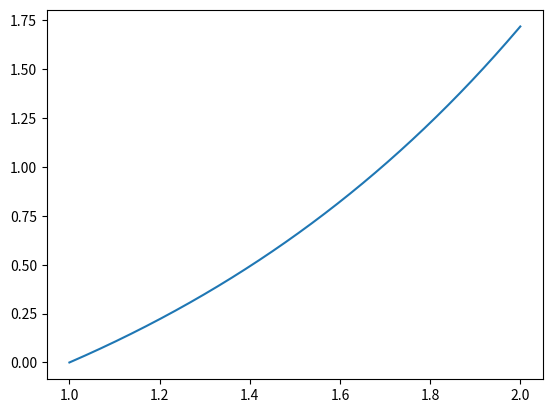

Generate this figure with matplotlib:
"""A module for computing Heun functions via the BGT method"""
import time
import numpy as np
from scipy.linalg import solve_triangular
from matplotlib import pyplot as plt

N = 1000
IDENTITY_MATRIX = np.identity(N)
BUFFER = 1e-9
V = np.zeros(N, dtype=complex)
V[0] = 1


def first_derivative_coeff(z_range: np.ndarray, a: float, gamma: float, delta: float, epsilon: float) -> np.ndarray:
    """The coefficient of the first derivative in the Heun equation"""
    return gamma/z_range + delta/(z_range - 1) + epsilon/(z_range - a)


def second_derivative_coeff(z_range: np.ndarray, a: float, q: float, alpha: float, beta: float) -> np.ndarray:
    """The coefficient of the zeroth derivative in the Heun equation"""
    return (alpha * beta * z_range - q) / (z_range * (z_range - 1) * (z_range - a))


def weight_func(z_range, a, gamma, delta, epsilon):
    """The factor in the integrand of J(z) which precedes X(z)"""
    return (z_range**gamma) * ((z_range - 1)**delta) * ((a - z_range)**epsilon) * np.exp(z_range)


def kernel_1(X, Y, delta_z) -> np.ndarray:
    """Returns an array which is the matrix form of K_1"""
    integrand = X * Y
    consecutive_integrals = 0.5*(integrand[0:N-1] + integrand[1:N])
    consecutive_integrals = np.insert(consecutive_integrals, 0, 0, axis=0)

    cumulative_sums = np.cumsum(consecutive_integrals)

    kx, ky = np.meshgrid(cumulative_sums, cumulative_sums, sparse=False)
    kernel = kx - ky

    prefactor, _ = np.meshgrid(Y, Y, sparse=False)

    kernel = kernel/prefactor

    kernel = 1 + delta_z*kernel
    return kernel


def kernel_2(X, Q) -> np.ndarray:
    """Returns an array which is the matrix form of K_2"""
    kernel = np.zeros((N, N), dtype=complex)

    # Can we vectorise this?
    for i in range(N):
        kernel[i] = np.real(np.exp(-z)*np.exp(z[i])*X + Q)

    return kernel


def kernel(subscript: int, X, Y, Q, delta_z) -> np.ndarray:
    """Returns either K_1 or K_2 depending on the value of K_number.
    Returns the zero matrix if there is no K matrix associated with K_number"""
    if subscript == 1:
        return kernel_1(X, Y, delta_z)

    if subscript == 2:
        return kernel_2(X, Q)

    return np.zeros((N, N))


def greens_func(G_number: int, X: np.ndarray, Y: np.ndarray, Q: np.ndarray, delta_z: float) -> np.ndarray:
    """Returns the G_1 or G_2 matrix, depending on K_number, as defined in the BGT method"""
    res_kernel = kernel(G_number, X, Y, Q, delta_z)

    diagonal = np.diag(np.diag(res_kernel))

    lhs = IDENTITY_MATRIX - delta_z*res_kernel + 0.5*delta_z*diagonal

    green = (1/delta_z)*(solve_triangular(lhs, V, trans=1))

    green[0] = 0

    return green


def Heun(a_param, q_param, alpha_param, beta_param, gamma_param, delta_param, z_range):
    """Returns teh R matrix, whose first column approximates the solution to the Heun equation"""
    epsilon_param = alpha_param + beta_param + 1 - gamma_param - delta_param
    delta_z = (z_range[-1] - z_range[0])/N

    P = first_derivative_coeff(
        z_range, a_param, gamma_param, delta_param, epsilon_param)
    Q = second_derivative_coeff(
        z_range, a_param, q_param, alpha_param, beta_param)
    X = - P - Q - 1
    Y = weight_func(z_range, a_param, gamma_param, delta_param, epsilon_param)

    G_1 = greens_func(1, X, Y, Q, delta_z)

    delta_z = (z_max - z_min)/N

    int_G_1 = 0.5*delta_z*(G_1[0:N - 1] + G_1[1:N])
    int_G_1 = np.insert(int_G_1, 0, 0, axis=0)
    int_G_1 = np.cumsum(int_G_1)
    Hl = Hl_0*(1 + int_G_1)

    G_2 = greens_func(2, X, Y, Q, delta_z)

    exp_G_2 = np.exp(-z)*G_2
    sum_exp_G_2 = 0.5*delta_z*(exp_G_2[1:N]+exp_G_2[0:N-1])
    sum_exp_G_2 = np.insert(sum_exp_G_2, 0, 0, axis=0)
    sum_exp_G_2 = np.cumsum(sum_exp_G_2)
    res_G_2 = np.exp(z)*sum_exp_G_2

    int_G_2 = 0.5*delta_z*(G_2[1:N] + G_2[0:N-1])
    int_G_2 = np.insert(int_G_2, 0, 0, axis=0)
    int_G_2 = np.cumsum(int_G_2)

    R2 = np.exp(z-z_min) - 1 + res_G_2 - int_G_2

    Hl += (Hl_0_prime - Hl_0) * R2
    return Hl


if __name__ == "__main__":
    # Heun parameters
    q = 1.92837 * 1e6 + 1j*0
    a = -1.10193 * 1e8 + 1j*0
    alpha = -1 + 1j*0
    beta = 3/2 + 1j*0
    gamma = 0.5 + 1j*0
    delta = 0.5 + 1j*0

    # Boundary conditions
    Hl_0 = 0
    Hl_0_prime = 1

    # Domain
    z_min = 1 + BUFFER
    # z_max = 8.64359*1e6
    z_max = 2
    z = np.linspace(z_min, z_max, N)

    start = time.perf_counter()
    y = Heun(1 - a, alpha*beta - q, alpha, beta, delta, gamma, 1 - z)
    end = time.perf_counter()

    print(end - start)

    plt.plot(z, y)
    plt.show()
